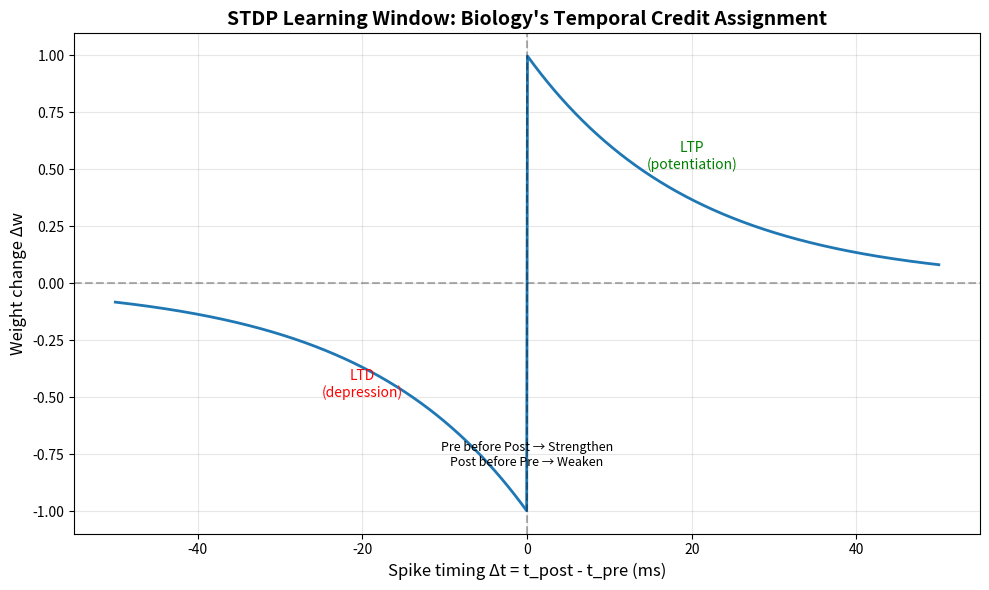

Write the Python code that produced this figure. (Note: this script raises an exception after producing the figure.)
#!/usr/bin/env python3
"""
Compare biological learning rules to artificial neural network learning algorithms.

This script implements both biological (STDP, BCM, Oja) and AI (backprop, Hebbian)
learning rules and compares their properties.
"""

import numpy as np
import matplotlib
matplotlib.use('Agg')  # Non-interactive backend
import matplotlib.pyplot as plt
from typing import Callable, Tuple
from dataclasses import dataclass


@dataclass
class LearningRuleProperties:
    """Properties of a learning rule."""
    name: str
    local: bool  # Can be computed using only local information
    supervised: bool  # Requires labels/error signals
    temporal: bool  # Uses precise timing information
    symmetric: bool  # Requires symmetric forward/backward weights
    stable: bool  # Has intrinsic stability mechanisms
    biological: bool  # Biologically plausible


class BiologicalLearningRules:
    """Implementation of biological learning rules from the database."""

    @staticmethod
    def pair_stdp(dt: float, A_plus: float = 1.0, A_minus: float = 1.0,
                  tau_plus: float = 20.0, tau_minus: float = 20.0) -> float:
        """
        Pair-based STDP (Spike-Timing Dependent Plasticity).

        Args:
            dt: Time difference (t_post - t_pre) in ms
            A_plus: LTP amplitude
            A_minus: LTD amplitude
            tau_plus: LTP time constant (ms)
            tau_minus: LTD time constant (ms)

        Returns:
            Weight change Δw
        """
        if dt > 0:
            # Pre before post → LTP (potentiation)
            return A_plus * np.exp(-dt / tau_plus)
        else:
            # Post before pre → LTD (depression)
            return -A_minus * np.exp(dt / tau_minus)

    @staticmethod
    def triplet_stdp(pre_trace: float, post_trace: float,
                     pre_trace2: float, post_trace2: float,
                     A2_plus: float = 1.0, A3_plus: float = 0.5,
                     A2_minus: float = 1.0, A3_minus: float = 0.5) -> float:
        """
        Triplet STDP capturing frequency dependence.

        Args:
            pre_trace: Recent pre-synaptic activity trace
            post_trace: Recent post-synaptic activity trace
            pre_trace2: Second-order pre-synaptic trace
            post_trace2: Second-order post-synaptic trace
            A2_plus, A3_plus: LTP parameters
            A2_minus, A3_minus: LTD parameters

        Returns:
            Weight change Δw
        """
        ltp = pre_trace * (A2_plus + A3_plus * post_trace2)
        ltd = post_trace * (A2_minus + A3_minus * pre_trace2)
        return ltp - ltd

    @staticmethod
    def bcm_rule(c_post: float, c_pre: float, eta: float = 0.001,
                 theta: float = 1.0, power: float = 2.0) -> float:
        """
        BCM (Bienenstock-Cooper-Munro) plasticity rule.

        Args:
            c_post: Post-synaptic activity
            c_pre: Pre-synaptic activity
            eta: Learning rate
            theta: Sliding threshold
            power: Nonlinearity power

        Returns:
            Weight change dw/dt
        """
        # φ(c) = c(c - θ^p) - nonlinear function with threshold
        phi = c_post * (c_post - theta**power)
        return eta * phi * c_pre

    @staticmethod
    def oja_rule(x: np.ndarray, y: float, w: np.ndarray, eta: float = 0.01) -> np.ndarray:
        """
        Oja's learning rule (Hebbian with normalization).

        Performs PCA - extracts principal component.

        Args:
            x: Input vector (pre-synaptic)
            y: Output (post-synaptic)
            w: Weight vector
            eta: Learning rate

        Returns:
            Weight change Δw
        """
        return eta * y * (x - y * w)

    @staticmethod
    def calcium_plasticity(ca_concentration: float,
                          w: float,
                          gamma_p: float = 0.001,
                          gamma_d: float = 0.001,
                          theta_p: float = 1.0,
                          theta_d: float = 2.0) -> float:
        """
        Calcium-based plasticity.

        Different calcium levels trigger different plasticity:
        - Low [Ca2+]: LTD
        - Medium [Ca2+]: No change
        - High [Ca2+]: LTP

        Args:
            ca_concentration: Calcium concentration
            w: Current weight
            gamma_p: Potentiation rate
            gamma_d: Depression rate
            theta_p: LTD threshold
            theta_d: LTP threshold

        Returns:
            Weight change dw/dt
        """
        # Omega functions (nonlinear calcium dependence)
        if ca_concentration < theta_p:
            omega_p = 0
            omega_d = 1
        elif ca_concentration < theta_d:
            omega_p = 0
            omega_d = 0
        else:
            omega_p = 1
            omega_d = 0

        return gamma_p * omega_p - gamma_d * omega_d * w

    @staticmethod
    def covariance_rule(x: np.ndarray, y: np.ndarray,
                       x_mean: np.ndarray, y_mean: np.ndarray,
                       eta: float = 0.01) -> np.ndarray:
        """
        Covariance learning rule.

        Args:
            x: Pre-synaptic activity
            y: Post-synaptic activity
            x_mean: Mean pre-synaptic activity
            y_mean: Mean post-synaptic activity
            eta: Learning rate

        Returns:
            Weight change Δw
        """
        return eta * np.outer(x - x_mean, y - y_mean)


class AILearningRules:
    """Implementation of standard AI learning algorithms."""

    @staticmethod
    def backpropagation(output: np.ndarray, target: np.ndarray,
                       activation: np.ndarray, learning_rate: float = 0.01) -> np.ndarray:
        """
        Standard backpropagation gradient descent.

        Args:
            output: Network output
            target: Target values (labels)
            activation: Pre-synaptic activation
            learning_rate: Learning rate

        Returns:
            Weight change Δw
        """
        # Error signal (requires labels)
        delta = output - target

        # Gradient (requires error from output)
        dw = learning_rate * np.outer(activation, delta)

        return -dw  # Negative gradient

    @staticmethod
    def hebbian(x: np.ndarray, y: np.ndarray, eta: float = 0.01) -> np.ndarray:
        """
        Basic Hebbian learning: "neurons that fire together, wire together".

        Args:
            x: Pre-synaptic activity
            y: Post-synaptic activity
            eta: Learning rate

        Returns:
            Weight change Δw
        """
        return eta * np.outer(x, y)

    @staticmethod
    def contrastive_learning(z1: np.ndarray, z2: np.ndarray,
                            temperature: float = 0.5) -> float:
        """
        Simplified contrastive learning (e.g., SimCLR-style).

        Positive pairs (z1, z2 are augmented views of same sample) should have high similarity.

        Args:
            z1: First representation
            z2: Second representation
            temperature: Temperature parameter

        Returns:
            Similarity score
        """
        # Cosine similarity
        similarity = np.dot(z1, z2) / (np.linalg.norm(z1) * np.linalg.norm(z2))
        return similarity / temperature


def plot_stdp_window():
    """Plot STDP learning window."""
    dt = np.linspace(-50, 50, 1000)
    dw = np.array([BiologicalLearningRules.pair_stdp(t) for t in dt])

    plt.figure(figsize=(10, 6))
    plt.plot(dt, dw, linewidth=2)
    plt.axhline(y=0, color='k', linestyle='--', alpha=0.3)
    plt.axvline(x=0, color='k', linestyle='--', alpha=0.3)
    plt.xlabel('Spike timing Δt = t_post - t_pre (ms)', fontsize=12)
    plt.ylabel('Weight change Δw', fontsize=12)
    plt.title('STDP Learning Window: Biology\'s Temporal Credit Assignment', fontsize=14, fontweight='bold')
    plt.grid(True, alpha=0.3)

    # Annotate regions
    plt.text(20, 0.5, 'LTP\n(potentiation)', ha='center', fontsize=10, color='green')
    plt.text(-20, -0.5, 'LTD\n(depression)', ha='center', fontsize=10, color='red')
    plt.text(0, -0.8, 'Pre before Post → Strengthen\nPost before Pre → Weaken',
             ha='center', fontsize=9, style='italic')

    plt.tight_layout()
    plt.savefig('/home/user/MAINFRAME/bioformulas/stdp_window.png', dpi=150)
    print("Saved: stdp_window.png")


def plot_calcium_plasticity():
    """Plot calcium-dependent plasticity."""
    ca_levels = np.linspace(0, 5, 1000)
    dw = np.array([BiologicalLearningRules.calcium_plasticity(ca, w=1.0,
                                                               theta_p=1.5,
                                                               theta_d=3.0)
                   for ca in ca_levels])

    plt.figure(figsize=(10, 6))
    plt.plot(ca_levels, dw, linewidth=2, color='purple')
    plt.axhline(y=0, color='k', linestyle='--', alpha=0.3)
    plt.xlabel('[Ca²⁺] concentration (arbitrary units)', fontsize=12)
    plt.ylabel('Weight change dw/dt', fontsize=12)
    plt.title('Calcium-Dependent Plasticity: Biology\'s Biochemical Learning', fontsize=14, fontweight='bold')
    plt.grid(True, alpha=0.3)

    # Annotate regions
    plt.axvspan(0, 1.5, alpha=0.1, color='red', label='LTD zone')
    plt.axvspan(1.5, 3.0, alpha=0.1, color='gray', label='No change')
    plt.axvspan(3.0, 5.0, alpha=0.1, color='green', label='LTP zone')
    plt.legend()

    plt.text(0.75, -0.0005, 'Low [Ca²⁺]\n→ LTD', ha='center', fontsize=9)
    plt.text(2.25, 0, 'Medium [Ca²⁺]\n→ No change', ha='center', fontsize=9)
    plt.text(4.0, 0.0005, 'High [Ca²⁺]\n→ LTP', ha='center', fontsize=9)

    plt.tight_layout()
    plt.savefig('/home/user/MAINFRAME/bioformulas/calcium_plasticity.png', dpi=150)
    print("Saved: calcium_plasticity.png")


def plot_bcm_rule():
    """Plot BCM plasticity rule."""
    c_post = np.linspace(0, 3, 1000)
    theta = 1.5
    phi = c_post * (c_post - theta**2)  # BCM nonlinearity

    plt.figure(figsize=(10, 6))
    plt.plot(c_post, phi, linewidth=2, color='blue')
    plt.axhline(y=0, color='k', linestyle='--', alpha=0.3)
    plt.axvline(x=theta, color='r', linestyle='--', alpha=0.5, label=f'Threshold θ = {theta}')
    plt.xlabel('Post-synaptic activity c_post', fontsize=12)
    plt.ylabel('Plasticity function φ(c)', fontsize=12)
    plt.title('BCM Rule: Sliding Threshold Plasticity', fontsize=14, fontweight='bold')
    plt.grid(True, alpha=0.3)
    plt.legend()

    # Annotate regions
    plt.fill_between(c_post, phi, 0, where=(phi < 0), alpha=0.2, color='red', label='LTD')
    plt.fill_between(c_post, phi, 0, where=(phi > 0), alpha=0.2, color='green', label='LTP')

    plt.text(0.7, -0.5, 'Low activity\n→ LTD', ha='center', fontsize=9)
    plt.text(2.3, 0.5, 'High activity\n→ LTP', ha='center', fontsize=9)

    plt.tight_layout()
    plt.savefig('/home/user/MAINFRAME/bioformulas/bcm_rule.png', dpi=150)
    print("Saved: bcm_rule.png")


def compare_learning_rules():
    """Compare properties of biological vs. AI learning rules."""
    rules = [
        LearningRuleProperties("Pair STDP", True, False, True, False, False, True),
        LearningRuleProperties("Triplet STDP", True, False, True, False, False, True),
        LearningRuleProperties("BCM Rule", True, False, False, False, True, True),
        LearningRuleProperties("Oja's Rule", True, False, False, False, True, True),
        LearningRuleProperties("Calcium Plasticity", True, False, True, False, True, True),
        LearningRuleProperties("Backpropagation", False, True, False, True, False, False),
        LearningRuleProperties("Basic Hebbian", True, False, False, False, False, True),
        LearningRuleProperties("Contrastive Learning", False, False, False, False, False, False),
    ]

    print("\n" + "="*100)
    print("COMPARISON: BIOLOGICAL vs. AI LEARNING RULES")
    print("="*100)
    print(f"{'Rule':<25} {'Local':<8} {'Supervised':<12} {'Temporal':<10} {'Symmetric':<11} {'Stable':<8} {'Biological':<12}")
    print("-"*100)

    for rule in rules:
        print(f"{rule.name:<25} {str(rule.local):<8} {str(rule.supervised):<12} "
              f"{str(rule.temporal):<10} {str(rule.symmetric):<11} {str(rule.stable):<8} "
              f"{str(rule.biological):<12}")

    print("-"*100)
    print("\nKEY INSIGHTS:")
    print("1. All biological rules are LOCAL - no global error signals needed")
    print("2. Biological rules are mostly UNSUPERVISED - work without labels")
    print("3. Many biological rules use TEMPORAL information (spike timing)")
    print("4. Biological rules often have INTRINSIC STABILITY (BCM threshold, Oja normalization)")
    print("5. Backprop requires SYMMETRIC weights (weight transport problem)")
    print("="*100)


def demonstrate_oja_pca():
    """Demonstrate that Oja's rule performs PCA."""
    print("\n" + "="*80)
    print("DEMONSTRATION: OJA'S RULE PERFORMS PCA")
    print("="*80)

    # Create correlated 2D data
    np.random.seed(42)
    n_samples = 1000

    # Data with principal axis at 45 degrees
    x1 = np.random.randn(n_samples)
    x2 = x1 + 0.3 * np.random.randn(n_samples)
    X = np.column_stack([x1, x2])

    # Standardize
    X = (X - X.mean(axis=0)) / X.std(axis=0)

    # Initialize random weight vector
    w = np.random.randn(2)
    w = w / np.linalg.norm(w)

    # True PCA
    from numpy.linalg import eig
    cov_matrix = np.cov(X.T)
    eigenvalues, eigenvectors = eig(cov_matrix)
    pc1 = eigenvectors[:, np.argmax(eigenvalues)]

    print(f"\nTrue PC1 (from eigendecomposition): {pc1}")
    print(f"Initial random weight: {w}")

    # Train with Oja's rule
    eta = 0.01
    n_epochs = 100

    for epoch in range(n_epochs):
        for x in X:
            y = np.dot(w, x)
            dw = BiologicalLearningRules.oja_rule(x, y, w, eta)
            w += dw

            # Normalize (Oja's rule should do this automatically, but helps stability)
            w = w / np.linalg.norm(w)

        if (epoch + 1) % 20 == 0:
            print(f"Epoch {epoch+1}: w = {w}, alignment with PC1 = {abs(np.dot(w, pc1)):.4f}")

    print(f"\nFinal weight after Oja's rule: {w}")
    print(f"Alignment with true PC1: {abs(np.dot(w, pc1)):.4f} (1.0 = perfect)")
    print("\n→ Oja's rule successfully finds the principal component!")
    print("="*80)


def main():
    """Run all comparisons and demonstrations."""
    print("="*80)
    print("BIOLOGICAL vs. AI LEARNING RULES: COMPREHENSIVE COMPARISON")
    print("="*80)

    # Plot STDP window
    print("\nGenerating STDP learning window plot...")
    plot_stdp_window()

    # Plot calcium plasticity
    print("\nGenerating calcium plasticity plot...")
    plot_calcium_plasticity()

    # Plot BCM rule
    print("\nGenerating BCM rule plot...")
    plot_bcm_rule()

    # Compare rule properties
    compare_learning_rules()

    # Demonstrate Oja's rule
    demonstrate_oja_pca()

    print("\n" + "="*80)
    print("SUMMARY: WHAT AI CAN LEARN FROM BIOLOGY")
    print("="*80)
    print("""
1. LOCAL LEARNING IS POSSIBLE
   - STDP, BCM, Oja all work with purely local information
   - No need for global error signals or backpropagation
   - Enables distributed, parallel learning

2. TIME IS A POWERFUL LEARNING SIGNAL
   - STDP uses precise spike timing (±20ms) for credit assignment
   - Causality detection: pre-before-post → strengthen
   - No external error signal needed

3. MULTIPLE TIMESCALES MATTER
   - Fast: STDP (~20ms)
   - Slow: Calcium dynamics (~100ms)
   - Very slow: BCM threshold adaptation (minutes-hours)

4. STABILITY THROUGH HOMEOSTASIS
   - BCM: sliding threshold prevents runaway potentiation
   - Oja: normalization prevents weight explosion
   - Synaptic scaling: maintains overall activity levels

5. BIOCHEMISTRY = COMPUTATION
   - Calcium concentration acts as a multi-purpose signal
   - Nonlinear thresholds create discrete learning modes
   - NMDA receptors = molecular AND gates (coincidence detectors)

6. UNSUPERVISED ≠ USELESS
   - Biology builds sophisticated representations without labels
   - Visual cortex, hippocampus, cerebellum all use unsupervised learning
   - Supervised learning is evolutionarily recent (language, etc.)
    """)
    print("="*80)

    print("\n✓ Analysis complete!")
    print("✓ Generated 3 plots:")
    print("  - stdp_window.png")
    print("  - calcium_plasticity.png")
    print("  - bcm_rule.png")


if __name__ == "__main__":
    main()
